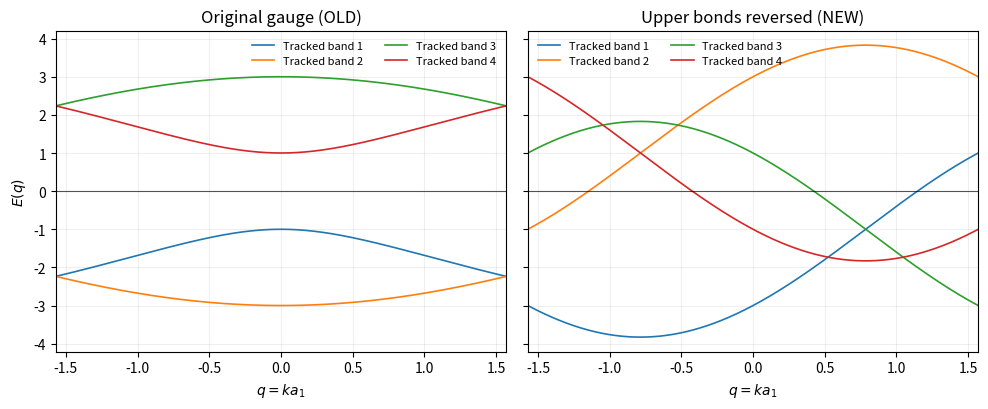

Python code for this plot:
#!/usr/bin/env python3
"""Compare OLD and NEW gauge sectors using the validated final Bloch Hamiltonians.

The Hamiltonians and ground-state energy definition are frozen.  Band tracking is
used only for visualization so that plotted lines follow eigenvector continuity
through crossings instead of reconnecting independently sorted eigenvalues.
"""

from __future__ import annotations

import csv
from itertools import permutations
from pathlib import Path

import matplotlib.pyplot as plt
import numpy as np


# ============================================================================
# PARAMETERS TO EDIT
# ============================================================================
Kx = 1.0
Ky = 1.0
Kz = 1.0
Kt = 1.0
Kw = 1.0

NUM_Q_POINTS = 4001
FIGURE_FILE = Path("dispersion_old_vs_new.png")
CSV_FILE = Path("energy_comparison.csv")

# Numerical tolerances used only by validation / visualization tracking.
TRACKING_ATOL = 1e-11
DEGENERACY_ATOL = 1e-10

# All 4! assignments are cheap enough to test explicitly.
FOUR_BAND_PERMUTATIONS = tuple(permutations(range(4)))


def bloch_coefficients_old(q, Kx_, Ky_, Kz_, Kt_, Kw_):
    """Validated OLD-sector coefficients."""
    f12 = 1j * (Kx_ * np.exp(+1j * q) - Kw_ * np.exp(-1j * q))
    f13 = -1j * (Kt_ * np.exp(+1j * q) + Kz_ * np.exp(-1j * q))
    f14 = 1j * Ky_
    f23 = 1j * Ky_
    f24 = -1j * (Kt_ * np.exp(+1j * q) + Kz_ * np.exp(-1j * q))
    f34 = +1j * (Kx_ * np.exp(-1j * q) - Kw_ * np.exp(+1j * q))
    return f12, f13, f14, f23, f24, f34


def bloch_coefficients_new(q, Kx_, Ky_, Kz_, Kt_, Kw_):
    """Validated NEW-sector coefficients; only f34 changes relative to OLD."""
    f12, f13, f14, f23, f24, f34_old = bloch_coefficients_old(
        q, Kx_, Ky_, Kz_, Kt_, Kw_
    )
    f34 = -f34_old
    return f12, f13, f14, f23, f24, f34


def _hamiltonian_from_coefficients(coeffs):
    f12, f13, f14, f23, f24, f34 = coeffs
    return np.array(
        [
            [0.0, f12, f13, f14],
            [np.conj(f12), 0.0, f23, f24],
            [np.conj(f13), np.conj(f23), 0.0, f34],
            [np.conj(f14), np.conj(f24), np.conj(f34), 0.0],
        ],
        dtype=np.complex128,
    )


def hamiltonian_old(q, Kx_, Ky_, Kz_, Kt_, Kw_):
    return _hamiltonian_from_coefficients(
        bloch_coefficients_old(q, Kx_, Ky_, Kz_, Kt_, Kw_)
    )


def hamiltonian_new(q, Kx_, Ky_, Kz_, Kt_, Kw_):
    return _hamiltonian_from_coefficients(
        bloch_coefficients_new(q, Kx_, Ky_, Kz_, Kt_, Kw_)
    )


# ============================================================================
# A) SORTED SPECTRUM FOR PHYSICS / ENERGY -- DO NOT BAND-TRACK THIS SECTION
# ============================================================================
def bands_old(q_values, couplings):
    """Four sorted real bands E1 <= E2 <= E3 <= E4 for OLD."""
    return np.vstack(
        [np.linalg.eigvalsh(hamiltonian_old(q, *couplings)) for q in q_values]
    )


def bands_new(q_values, couplings):
    """Four sorted real bands E1 <= E2 <= E3 <= E4 for NEW."""
    return np.vstack(
        [np.linalg.eigvalsh(hamiltonian_new(q, *couplings)) for q in q_values]
    )


def _energy_per_site_from_bands(q_values, band_values):
    """epsilon = (1/(4*pi)) integral_BZ dq sum_{E_n(q)<0} E_n(q)."""
    occupied_sum = np.where(band_values < 0.0, band_values, 0.0).sum(axis=1)
    return float(np.trapezoid(occupied_sum, q_values) / (4.0 * np.pi))


def energy_per_site_old(q_values, couplings):
    return _energy_per_site_from_bands(q_values, bands_old(q_values, couplings))


def energy_per_site_new(q_values, couplings):
    return _energy_per_site_from_bands(q_values, bands_new(q_values, couplings))


# ============================================================================
# B) TRACKED SPECTRUM FOR VISUALIZATION ONLY
# ============================================================================
def _best_overlap_permutation(previous_vectors, current_vectors):
    """Return the permutation maximizing total squared eigenvector overlap."""
    overlap = np.abs(previous_vectors.conj().T @ current_vectors) ** 2

    best_perm = None
    best_score = -np.inf
    for perm in FOUR_BAND_PERMUTATIONS:
        score = sum(overlap[m, perm[m]] for m in range(4))
        if score > best_score:
            best_score = score
            best_perm = perm

    return np.asarray(best_perm, dtype=int)


def _degenerate_groups(values, atol=DEGENERACY_ATOL):
    """Return label groups whose eigenvalues are numerically degenerate."""
    values = np.asarray(values, dtype=float)
    scale = max(1.0, float(np.max(np.abs(values))))
    threshold = atol * scale

    unused = set(range(values.size))
    groups = []
    while unused:
        seed = unused.pop()
        group = {seed}
        changed = True
        while changed:
            changed = False
            for i in list(unused):
                if any(abs(values[i] - values[j]) <= threshold for j in group):
                    group.add(i)
                    unused.remove(i)
                    changed = True
        groups.append(tuple(sorted(group)))
    return groups


def _parallel_transport_degenerate_subspaces(previous_vectors, current_vectors, current_values):
    """Stabilize eigenvector labels inside exactly/nearly degenerate subspaces.

    At a degeneracy, individual eigenvectors are not unique.  Rotating vectors
    within the degenerate subspace does not alter any eigenvalue.  We choose the
    unitary rotation that best aligns the current subspace with the previously
    tracked states (orthogonal/Procrustes parallel transport).  This prevents an
    arbitrary LAPACK basis choice at the degeneracy from contaminating the next
    tracking step.
    """
    transported = current_vectors.copy()

    for group in _degenerate_groups(current_values):
        if len(group) <= 1:
            continue

        idx = np.asarray(group, dtype=int)
        previous_block = previous_vectors[:, idx]
        current_block = transported[:, idx]

        # Solve current_block @ Q ~= previous_block with unitary Q.
        cross = current_block.conj().T @ previous_block
        U, _, Vh = np.linalg.svd(cross)
        Q = U @ Vh
        transported[:, idx] = current_block @ Q

    return transported


def tracked_band_structure(hamiltonian_function, q_values, couplings):
    """Track four plotted bands by eigenvector continuity.

    The first q point uses the energy ordering returned by np.linalg.eigh.
    At every subsequent point, the 4! permutations are searched and the one
    maximizing total squared overlap with the previous tracked eigenvectors is
    selected.  Degenerate subspaces are parallel-transported after assignment.

    IMPORTANT: this function is for plotting only.  Ground-state energies remain
    computed from independently sorted np.linalg.eigvalsh spectra.
    """
    q_values = np.asarray(q_values, dtype=float)
    if q_values.ndim != 1 or q_values.size == 0:
        raise ValueError("q_values must be a non-empty one-dimensional array.")

    tracked_values = np.empty((q_values.size, 4), dtype=float)

    first_values, first_vectors = np.linalg.eigh(
        hamiltonian_function(q_values[0], *couplings)
    )
    tracked_values[0] = first_values
    previous_vectors = first_vectors

    for i, q in enumerate(q_values[1:], start=1):
        current_values, current_vectors = np.linalg.eigh(
            hamiltonian_function(q, *couplings)
        )

        perm = _best_overlap_permutation(previous_vectors, current_vectors)
        current_values = current_values[perm]
        current_vectors = current_vectors[:, perm]

        # At a true degeneracy, only the subspace is physical; choose a basis
        # that continues smoothly from the previous step without moving levels.
        current_vectors = _parallel_transport_degenerate_subspaces(
            previous_vectors, current_vectors, current_values
        )

        tracked_values[i] = current_values
        previous_vectors = current_vectors

    return tracked_values


# ============================================================================
# VALIDATION
# ============================================================================
def run_consistency_checks(couplings):
    """Original physics checks; any failure aborts before scientific output."""
    atol = 1e-12
    q_checks = (-np.pi / 2, -0.73, 0.0, 0.41, np.pi / 2)

    if len(couplings) != 5 or not all(np.isfinite(couplings)):
        raise ValueError("Kx, Ky, Kz, Kt, Kw must be five finite real numbers.")

    for q in q_checks:
        old = bloch_coefficients_old(q, *couplings)
        new = bloch_coefficients_new(q, *couplings)
        H_old = hamiltonian_old(q, *couplings)
        H_new = hamiltonian_new(q, *couplings)

        # 1-2. Hermiticity.
        if not np.allclose(H_old, H_old.conj().T, atol=atol, rtol=atol):
            raise AssertionError(f"H_old is not Hermitian at q={q}.")
        if not np.allclose(H_new, H_new.conj().T, atol=atol, rtol=atol):
            raise AssertionError(f"H_new is not Hermitian at q={q}.")

        # 3. Four real eigenvalues from eigvalsh.
        for sector, H in (("OLD", H_old), ("NEW", H_new)):
            eigs = np.linalg.eigvalsh(H)
            if eigs.shape != (4,) or not np.isrealobj(eigs) or not np.all(np.isfinite(eigs)):
                raise AssertionError(f"Invalid {sector} eigenvalues at q={q}: {eigs}")

        # 4-5. Same K_gamma; only f34 changes.
        if not np.allclose(old[:5], new[:5], atol=atol, rtol=atol):
            raise AssertionError(f"A coefficient other than f34 changed at q={q}.")
        if not np.allclose(new[5], -old[5], atol=atol, rtol=atol):
            raise AssertionError(f"f34 did not change sign at q={q}.")

        diff = H_new - H_old
        mask = np.ones((4, 4), dtype=bool)
        mask[2, 3] = mask[3, 2] = False
        if not np.allclose(diff[mask], 0.0, atol=atol, rtol=atol):
            raise AssertionError(f"Matrix entries other than f34 changed at q={q}.")

        # 6-7. Required OLD/NEW identities.
        f12_old, f34_old = old[0], old[5]
        f12_new, f34_new = new[0], new[5]
        if not np.allclose(f34_old, -np.conj(f12_old), atol=atol, rtol=atol):
            raise AssertionError(f"OLD: f34 != -conjugate(f12) at q={q}.")
        if not np.allclose(f34_new, +np.conj(f12_new), atol=atol, rtol=atol):
            raise AssertionError(f"NEW: f34 != +conjugate(f12) at q={q}.")

    # Isotropic NEW sanity checks at +/- pi/4.
    isotropic_checks = {
        +np.pi / 4: np.array([-1.8284271247461903, -1.0, -1.0, 3.8284271247461903]),
        -np.pi / 4: np.array([-3.8284271247461903, 1.0, 1.0, 1.8284271247461903]),
    }
    for q, expected in isotropic_checks.items():
        actual = np.linalg.eigvalsh(hamiltonian_new(q, 1, 1, 1, 1, 1))
        if not np.allclose(actual, expected, atol=2e-12, rtol=2e-12):
            raise AssertionError(
                f"Isotropic NEW sanity check failed at q={q}: "
                f"got {actual}, expected {expected}."
            )


def _analytic_new_isotropic_branches(q_values):
    """Analytic NEW isotropic branches, used only as a numerical sanity check."""
    q = np.asarray(q_values, dtype=float)
    return np.column_stack(
        [
            -2.0 * np.sin(q) + 2.0 * np.cos(q) - 1.0,
            +2.0 * np.sin(q) + 2.0 * np.cos(q) + 1.0,
            +2.0 * np.sin(q) - 2.0 * np.cos(q) - 1.0,
            -2.0 * np.sin(q) - 2.0 * np.cos(q) + 1.0,
        ]
    )


def run_band_tracking_checks(
    q_values,
    couplings,
    sorted_old,
    sorted_new,
    tracked_old,
    tracked_new,
    epsilon_old_before,
    epsilon_new_before,
    delta_before,
):
    """Prove that tracking only reorders the spectrum and cannot change energy."""
    atol = TRACKING_ATOL

    # Fundamental test at every q: tracking may only permute the same eigenvalues.
    if not np.allclose(
        np.sort(tracked_old, axis=1), sorted_old, atol=atol, rtol=atol
    ):
        raise AssertionError("OLD tracked bands do not reproduce the sorted spectrum.")
    if not np.allclose(
        np.sort(tracked_new, axis=1), sorted_new, atol=atol, rtol=atol
    ):
        raise AssertionError("NEW tracked bands do not reproduce the sorted spectrum.")

    # Explicitly repeat the eigvalsh comparison at every q as a hard guard.
    for i, q in enumerate(q_values):
        if not np.allclose(
            np.sort(tracked_old[i]),
            np.linalg.eigvalsh(hamiltonian_old(q, *couplings)),
            atol=atol,
            rtol=atol,
        ):
            raise AssertionError(f"OLD tracking changed the spectrum at q={q}.")
        if not np.allclose(
            np.sort(tracked_new[i]),
            np.linalg.eigvalsh(hamiltonian_new(q, *couplings)),
            atol=atol,
            rtol=atol,
        ):
            raise AssertionError(f"NEW tracking changed the spectrum at q={q}.")

    # Recompute the physical energy after tracking from fresh SORTED spectra only.
    # Tracked bands never enter this calculation.
    sorted_old_after = bands_old(q_values, couplings)
    sorted_new_after = bands_new(q_values, couplings)
    epsilon_old_after = _energy_per_site_from_bands(q_values, sorted_old_after)
    epsilon_new_after = _energy_per_site_from_bands(q_values, sorted_new_after)
    delta_after = epsilon_new_after - epsilon_old_after

    if not np.isclose(epsilon_old_before, epsilon_old_after, atol=1e-14, rtol=1e-14):
        raise AssertionError("epsilon_old changed after band tracking was introduced.")
    if not np.isclose(epsilon_new_before, epsilon_new_after, atol=1e-14, rtol=1e-14):
        raise AssertionError("epsilon_new changed after band tracking was introduced.")
    if not np.isclose(delta_before, delta_after, atol=1e-14, rtol=1e-14):
        raise AssertionError("Delta_epsilon changed after band tracking was introduced.")

    # Special isotropic NEW check against the known analytic branch set.
    if np.allclose(couplings, (1.0, 1.0, 1.0, 1.0, 1.0), atol=0.0, rtol=0.0):
        analytic = _analytic_new_isotropic_branches(q_values)
        if not np.allclose(
            np.sort(tracked_new, axis=1),
            np.sort(analytic, axis=1),
            atol=2e-11,
            rtol=2e-11,
        ):
            raise AssertionError(
                "Isotropic tracked NEW spectrum disagrees with analytic branch set."
            )

    return epsilon_old_after, epsilon_new_after, delta_after


# ============================================================================
# OUTPUT
# ============================================================================
def save_band_figure(q_values, old_tracked_bands, new_tracked_bands):
    """Plot eigenvector-tracked bands; labels denote continuity, not energy rank."""
    fig, axes = plt.subplots(1, 2, figsize=(10.0, 4.2), sharex=True, sharey=True)

    for n in range(4):
        label = f"Tracked band {n + 1}"
        axes[0].plot(q_values, old_tracked_bands[:, n], lw=1.2, label=label)
        axes[1].plot(q_values, new_tracked_bands[:, n], lw=1.2, label=label)

    y_min = float(min(old_tracked_bands.min(), new_tracked_bands.min()))
    y_max = float(max(old_tracked_bands.max(), new_tracked_bands.max()))
    pad = 0.05 * max(y_max - y_min, 1.0)

    for ax, title in zip(
        axes, ("Original gauge (OLD)", "Upper bonds reversed (NEW)")
    ):
        ax.axhline(0.0, color="black", lw=0.8, alpha=0.65)
        ax.set_title(title)
        ax.set_xlabel(r"$q = k a_1$")
        ax.set_xlim(-np.pi / 2, np.pi / 2)
        ax.set_ylim(y_min - pad, y_max + pad)
        ax.grid(alpha=0.20)
        ax.legend(frameon=False, fontsize=8, ncol=2)

    axes[0].set_ylabel(r"$E(q)$")
    fig.tight_layout()
    fig.savefig(FIGURE_FILE, dpi=300, bbox_inches="tight")


def save_energy_csv(couplings, epsilon_old, epsilon_new, delta_epsilon):
    header = [
        "Kx", "Ky", "Kz", "Kt", "Kw",
        "epsilon_old", "epsilon_new", "Delta_epsilon",
    ]
    row = [*couplings, epsilon_old, epsilon_new, delta_epsilon]
    with CSV_FILE.open("w", newline="", encoding="utf-8") as file:
        writer = csv.writer(file)
        writer.writerow(header)
        writer.writerow(row)


def favored_sector(delta_epsilon, couplings):
    tolerance = 1e-10 * max(1.0, *(abs(K) for K in couplings))
    if abs(delta_epsilon) <= tolerance:
        return "DEGENERATE"
    return "OLD" if delta_epsilon > 0.0 else "NEW"


def print_results(couplings, epsilon_old, epsilon_new, delta_epsilon):
    print("Couplings used:")
    for name, value in zip(("Kx", "Ky", "Kz", "Kt", "Kw"), couplings):
        print(f"{name} = {value:.12g}")

    print("\n----------------------------------------------------")
    print(f"{'Quantity':<24}Value")
    print("----------------------------------------------------")
    print(f"{'epsilon_old':<24}{epsilon_old:.12f}")
    print(f"{'epsilon_new':<24}{epsilon_new:.12f}")
    print(f"{'Delta_epsilon':<24}{delta_epsilon:.12f}")
    print("----------------------------------------------------\n")
    print(f"Energetically favored sector: {favored_sector(delta_epsilon, couplings)}")


def main():
    couplings = (float(Kx), float(Ky), float(Kz), float(Kt), float(Kw))
    run_consistency_checks(couplings)

    q_values = np.linspace(-np.pi / 2, np.pi / 2, NUM_Q_POINTS)

    # Physics / energy: keep the original independently sorted eigvalsh spectra.
    sorted_old = bands_old(q_values, couplings)
    sorted_new = bands_new(q_values, couplings)
    epsilon_old = _energy_per_site_from_bands(q_values, sorted_old)
    epsilon_new = _energy_per_site_from_bands(q_values, sorted_new)
    delta_epsilon = epsilon_new - epsilon_old

    # Visualization only: track eigenstates continuously with np.linalg.eigh.
    tracked_old = tracked_band_structure(hamiltonian_old, q_values, couplings)
    tracked_new = tracked_band_structure(hamiltonian_new, q_values, couplings)

    # Hard guards: same spectrum at every q and exactly unchanged energies.
    epsilon_old_after, epsilon_new_after, delta_after = run_band_tracking_checks(
        q_values,
        couplings,
        sorted_old,
        sorted_new,
        tracked_old,
        tracked_new,
        epsilon_old,
        epsilon_new,
        delta_epsilon,
    )

    save_band_figure(q_values, tracked_old, tracked_new)
    save_energy_csv(couplings, epsilon_old_after, epsilon_new_after, delta_after)
    print_results(couplings, epsilon_old_after, epsilon_new_after, delta_after)
    plt.show()


if __name__ == "__main__":
    main()
